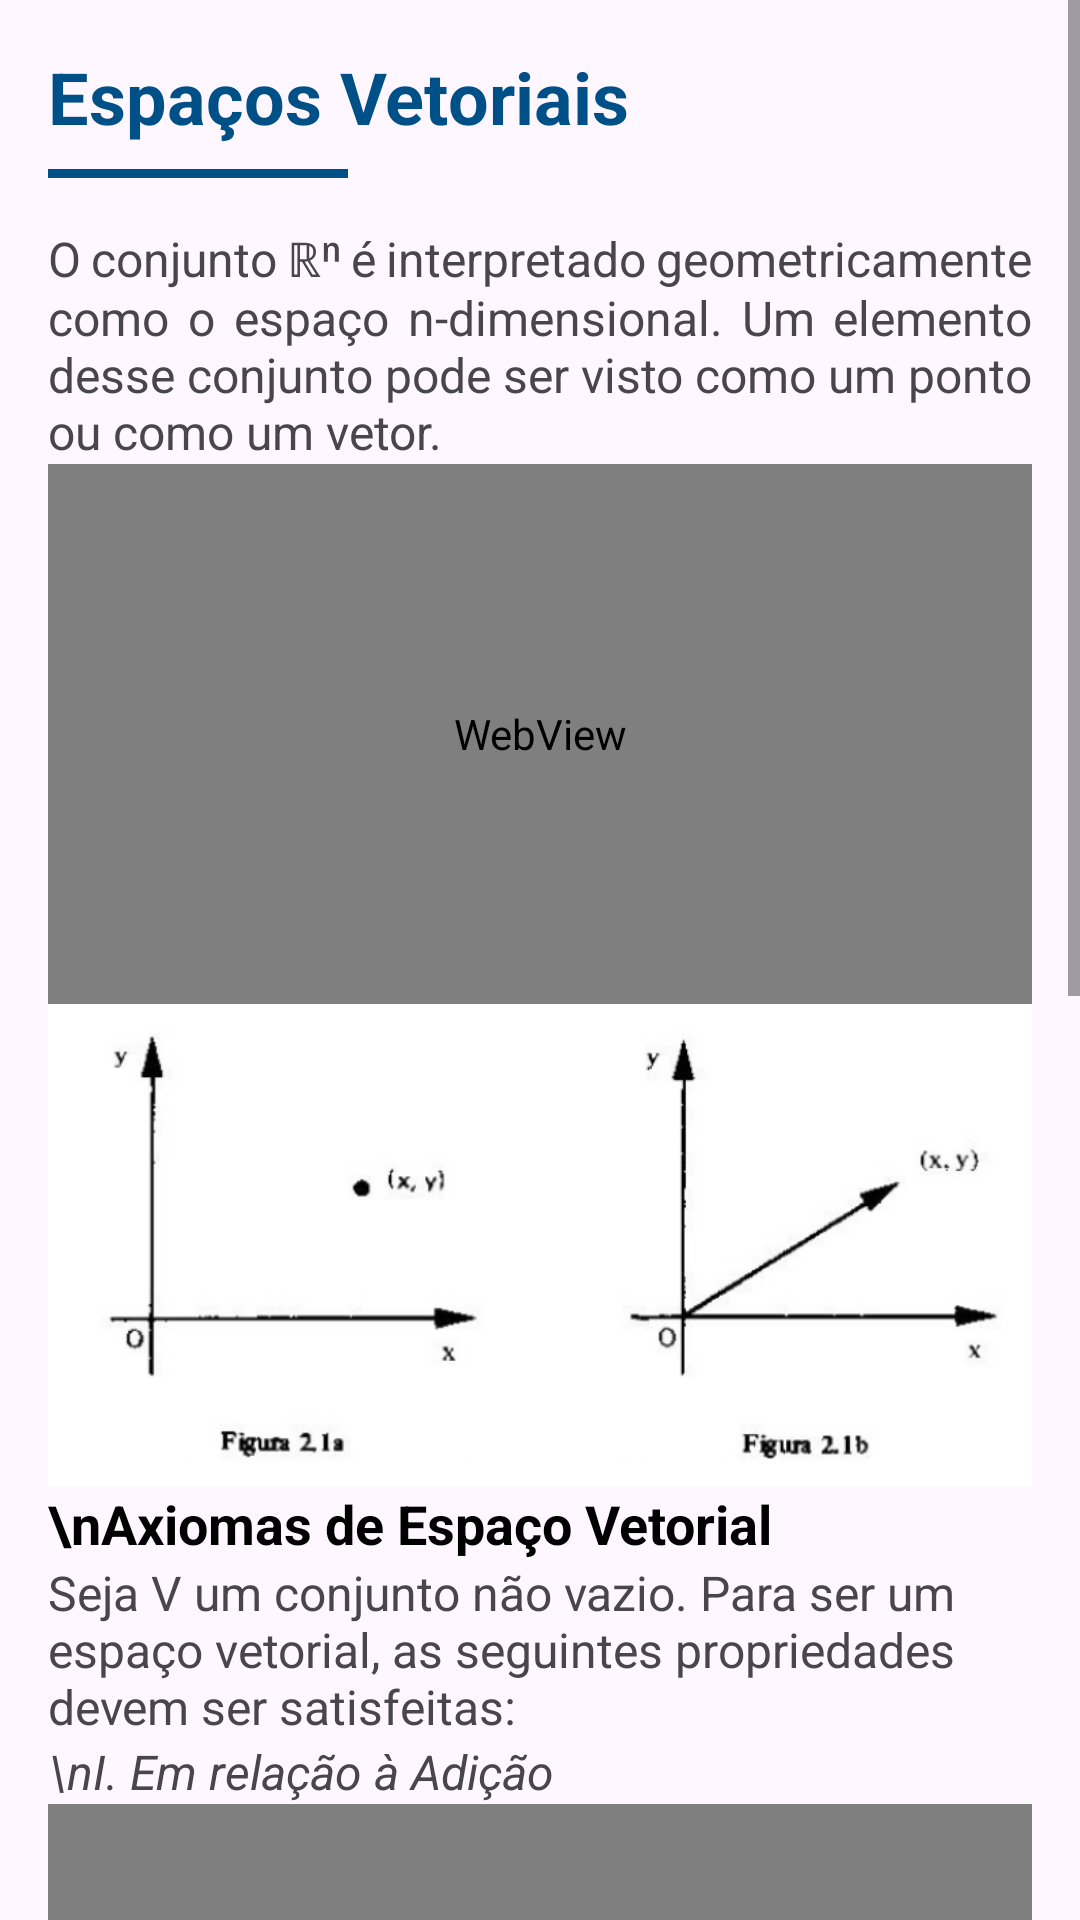

The Android layout XML behind this screen, and the referenced resources:
<!-- AndroidManifest.xml: application theme Theme.MatrixLab -->
<!-- res/layout/fragment_linear11.xml -->
<?xml version="1.0" encoding="utf-8"?>
<ScrollView xmlns:android="http://schemas.android.com/apk/res/android"
    android:id="@+id/scroll"
    android:layout_width="match_parent"
    android:layout_height="match_parent"
    android:fillViewport="true">

    <LinearLayout
        android:layout_width="match_parent"
        android:layout_height="match_parent"
        android:orientation="vertical"
        android:padding="16dp">

        <TextView
            android:layout_width="match_parent"
            android:layout_height="wrap_content"
            android:text="Espaços Vetoriais"
            android:textSize="24sp"
            android:textStyle="bold"
            android:textColor="#005088"
            android:paddingBottom="8dp" />

        <View
            android:layout_width="100dp"
            android:layout_height="3dp"
            android:background="#005088"
            android:layout_marginBottom="16dp"/>

        <TextView
            android:layout_width="match_parent"
            android:layout_height="wrap_content"
            android:textSize="16sp"
            android:justificationMode="inter_word"
            android:text="O conjunto ℝⁿ é interpretado geometricamente como o espaço n-dimensional. Um elemento desse conjunto pode ser visto como um ponto ou como um vetor." />

        <WebView
            android:id="@+id/math_vetores_rn"
            android:layout_width="match_parent"
            android:layout_height="180dp"
            android:background="@android:color/transparent" />

        <ImageView
            android:layout_width="match_parent"
            android:layout_height="wrap_content"
            android:adjustViewBounds="true"
            android:src="@drawable/linear1_1" />

        <TextView
            android:layout_width="match_parent"
            android:layout_height="wrap_content"
            android:text="\nAxiomas de Espaço Vetorial"
            android:textSize="18sp"
            android:textStyle="bold"
            android:textColor="@android:color/black" />

        <TextView
            android:layout_width="match_parent"
            android:layout_height="wrap_content"
            android:textSize="16sp"
            android:text="Seja V um conjunto não vazio. Para ser um espaço vetorial, as seguintes propriedades devem ser satisfeitas:" />

        <TextView
            android:layout_width="match_parent"
            android:layout_height="wrap_content"
            android:text="\nI. Em relação à Adição"
            android:textStyle="italic"
            android:textSize="16sp" />

        <WebView
            android:id="@+id/math_axiomas_adicao"
            android:layout_width="match_parent"
            android:layout_height="150dp"
            android:background="@android:color/transparent" />

        <ImageView
            android:layout_width="match_parent"
            android:layout_height="wrap_content"
            android:adjustViewBounds="true"
            android:src="@drawable/linear1_2" />

        <TextView
            android:layout_width="match_parent"
            android:layout_height="wrap_content"
            android:text="\nII. Em relação ao Escalar"
            android:textStyle="italic"
            android:textSize="16sp" />

        <WebView
            android:id="@+id/math_axiomas_escalar"
            android:layout_width="match_parent"
            android:layout_height="150dp"
            android:background="@android:color/transparent" />

        <TextView
            android:layout_width="match_parent"
            android:layout_height="wrap_content"
            android:text="\nExemplo: O Espaço ℝ²"
            android:textSize="18sp"
            android:textStyle="bold"
            android:textColor="#005088" />

        <TextView
            android:layout_width="match_parent"
            android:layout_height="wrap_content"
            android:textSize="15sp"
            android:justificationMode="inter_word"
            android:text="No ℝ², as operações usuais garantem a estrutura de espaço vetorial, onde a soma de pares ordenados e a multiplicação por real preservam as propriedades associativas e comutativas." />

        <View
            android:layout_width="match_parent"
            android:layout_height="80dp" />

    </LinearLayout>
</ScrollView>
<!-- resources referenced by this layout -->
<resources>
  <!-- drawable linear1_1: png bitmap (drawable, 40668 bytes) -->
  <!-- drawable linear1_2: png bitmap (drawable, 62420 bytes) -->
  <style name="Theme.MatrixLab" parent="Theme.Material3.Light.NoActionBar">
          
          <item name="colorPrimary">@color/purple_500</item>
          <item name="colorPrimaryVariant">@color/purple_700</item>
          <item name="colorOnPrimary">@color/white</item>
          <item name="colorSecondary">@color/teal_200</item>
          <item name="colorSecondaryVariant">@color/teal_700</item>
          <item name="colorOnSecondary">@color/black</item>
          <item name="android:statusBarColor">?attr/colorPrimaryVariant</item>
      </style>
  <!-- not gathered from this repository: default colours our renderer supplied (Android Studio template values) -->
  <color name="purple_500">#FF6200EE</color>
  <color name="purple_700">#FF3700B3</color>
  <color name="teal_200">#FF03DAC5</color>
  <color name="teal_700">#FF018786</color>
  <color name="black">#FF000000</color>
  <color name="white">#FFFFFFFF</color>
</resources>
